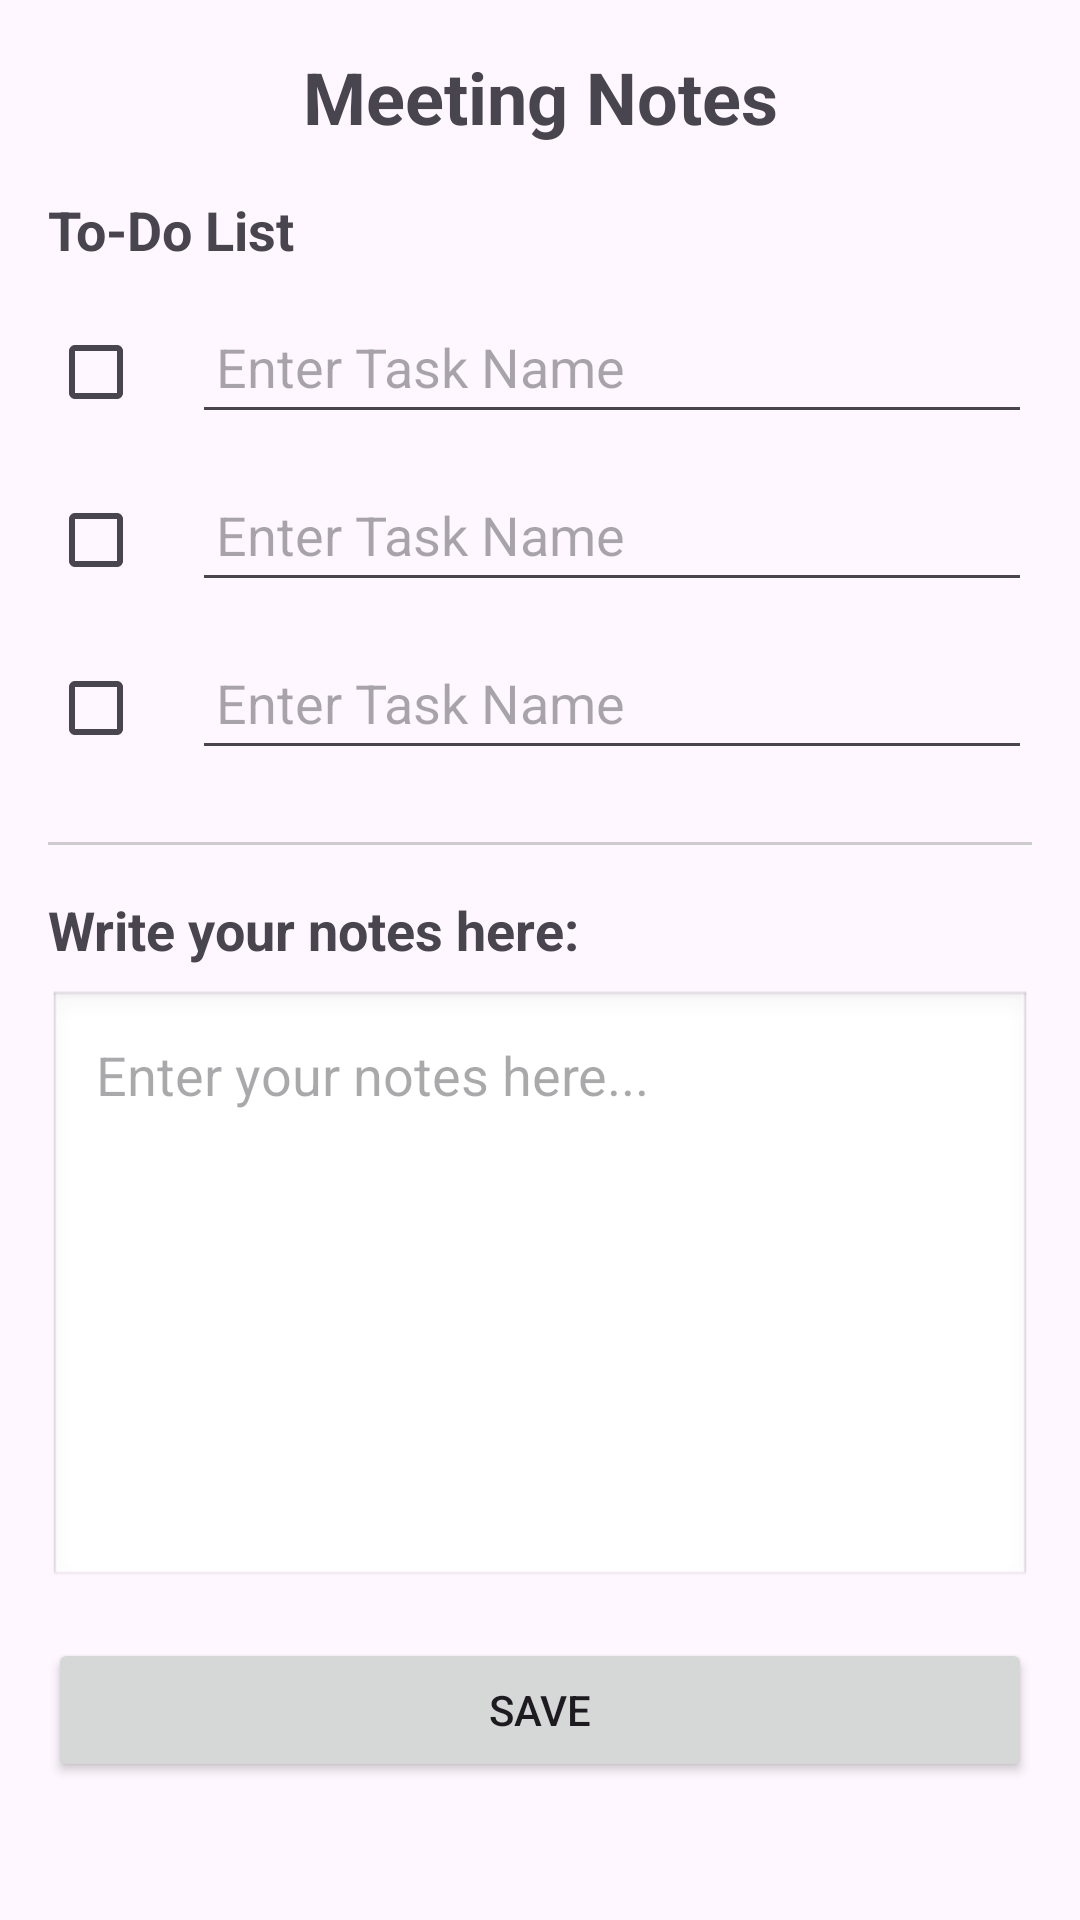

This screen was rendered from an Android layout file. Write that file and the resources it references.
<!-- AndroidManifest.xml: application theme Theme.Coda4 -->
<!-- res/layout/activity_main.xml -->
<?xml version="1.0" encoding="utf-8"?>
<LinearLayout xmlns:android="http://schemas.android.com/apk/res/android"
    android:layout_width="match_parent"
    android:layout_height="match_parent"
    android:orientation="vertical"
    android:padding="16dp">

    
    <TextView
        android:id="@+id/meetingTitle"
        android:layout_width="match_parent"
        android:layout_height="wrap_content"
        android:text="Meeting Notes"
        android:textSize="24sp"
        android:textStyle="bold"
        android:paddingBottom="16dp"
        android:gravity="center"/>

    
    <TextView
        android:layout_width="match_parent"
        android:layout_height="wrap_content"
        android:text="To-Do List"
        android:textSize="18sp"
        android:textStyle="bold"
        android:paddingBottom="8dp"/>

    <LinearLayout
        android:id="@+id/todoList"
        android:layout_width="match_parent"
        android:layout_height="wrap_content"
        android:orientation="vertical">

        
        <LinearLayout
            android:layout_width="match_parent"
            android:layout_height="wrap_content"
            android:orientation="horizontal"
            android:paddingBottom="8dp">
            <CheckBox
                android:id="@+id/todo1"
                android:layout_width="wrap_content"
                android:layout_height="wrap_content"
                android:text=""/>

            <EditText
                android:id="@+id/taskName1"
                android:layout_width="0dp"
                android:layout_height="wrap_content"
                android:layout_weight="1"
                android:hint="Enter Task Name"
                android:inputType="text"
                android:minHeight="48dp"
                android:paddingStart="8dp" />
        </LinearLayout>

        
        <LinearLayout
            android:layout_width="match_parent"
            android:layout_height="wrap_content"
            android:orientation="horizontal"
            android:paddingBottom="8dp">
            <CheckBox
                android:id="@+id/todo2"
                android:layout_width="wrap_content"
                android:layout_height="wrap_content"
                android:text=""/>

            <EditText
                android:id="@+id/taskName2"
                android:layout_width="0dp"
                android:layout_height="wrap_content"
                android:layout_weight="1"
                android:hint="Enter Task Name"
                android:inputType="text"
                android:minHeight="48dp"
                android:paddingStart="8dp" />
        </LinearLayout>

        
        <LinearLayout
            android:layout_width="match_parent"
            android:layout_height="wrap_content"
            android:orientation="horizontal"
            android:paddingBottom="8dp">
            <CheckBox
                android:id="@+id/todo3"
                android:layout_width="wrap_content"
                android:layout_height="wrap_content"
                android:text=""/>

            <EditText
                android:id="@+id/taskName3"
                android:layout_width="0dp"
                android:layout_height="wrap_content"
                android:layout_weight="1"
                android:hint="Enter Task Name"
                android:inputType="text"
                android:minHeight="48dp"
                android:paddingStart="8dp" />
        </LinearLayout>

    </LinearLayout>

    
    <View
        android:layout_width="match_parent"
        android:layout_height="1dp"
        android:background="#cccccc"
        android:layout_marginTop="16dp"
        android:layout_marginBottom="16dp"/>

    
    <TextView
        android:layout_width="match_parent"
        android:layout_height="wrap_content"
        android:text="Write your notes here:"
        android:textSize="18sp"
        android:textStyle="bold"
        android:paddingBottom="8dp"/>

    <EditText
        android:id="@+id/noteInput"
        android:layout_width="match_parent"
        android:layout_height="200dp"
        android:hint="Enter your notes here..."
        android:gravity="top|start"
        android:inputType="textMultiLine"
        android:padding="16dp"
        android:scrollbars="vertical"
        android:background="@android:drawable/edit_text"/>

    
    <Button
        android:id="@+id/saveButton"
        android:layout_width="match_parent"
        android:layout_height="wrap_content"
        android:text="Save"
        android:layout_marginTop="16dp"/>

    
    <LinearLayout
        android:id="@+id/savedTasksLayout"
        android:layout_width="match_parent"
        android:layout_height="wrap_content"
        android:orientation="vertical"
        android:layout_marginTop="16dp">
        
    </LinearLayout>
</LinearLayout>
<!-- resources referenced by this layout -->
<resources>
  <style name="Theme.Coda4" parent="Base.Theme.Coda4" />
  <style name="Base.Theme.Coda4" parent="Theme.Material3.DayNight.NoActionBar">
          
          
      </style>
</resources>
